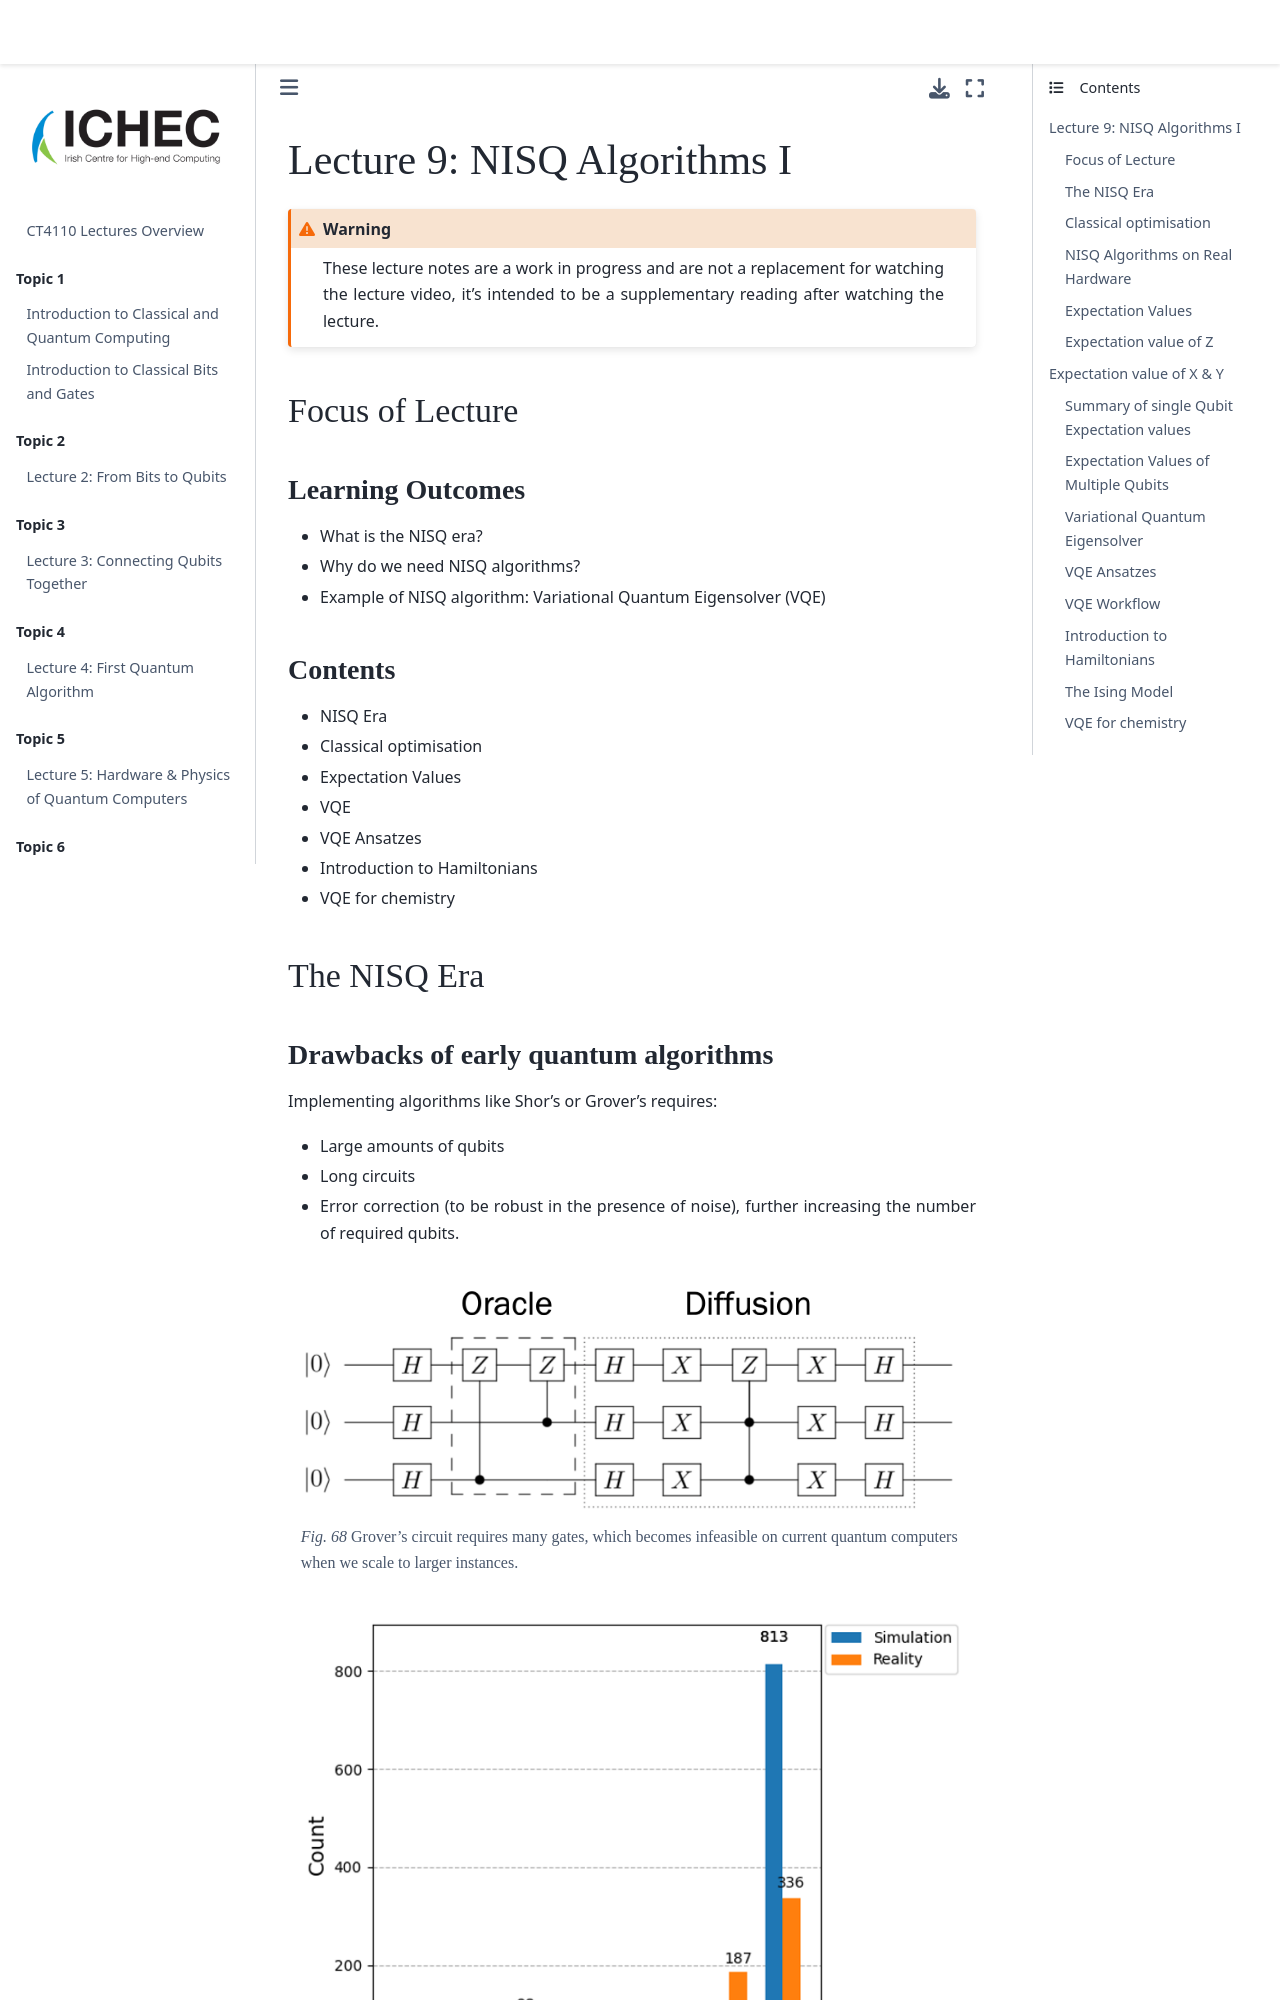

repository: ICHEC/qpcc · page: lecture-09/nisq-algo1.html · generator: jekyll

---
title: NISQ Algorithms I
jupytext:
    formats: md:myst
    text_representation:
        extension: .md
        format_name: myst
kernelspec:
    display_name: Python 3
    language: python
    name: python3
mystnb:
    render_markdown_format: myst
---

(lecture-9)=
# Lecture 9: NISQ Algorithms I

```{warning} These lecture notes are a work in progress and are not a replacement for watching the lecture video, it's intended to be a supplementary reading after watching the lecture.
```

## Focus of Lecture

### Learning Outcomes

- What is the NISQ era?
- Why do we need NISQ algorithms?
- Example of NISQ algorithm: Variational Quantum Eigensolver (VQE)

### Contents

- NISQ Era
- Classical optimisation
- Expectation Values
- VQE
- VQE Ansatzes
- Introduction to Hamiltonians
- VQE for chemistry

## The NISQ Era

### Drawbacks of early quantum algorithms

Implementing algorithms like Shor’s or Grover’s requires:

- Large amounts of qubits
- Long circuits
- Error correction (to be robust in the presence of noise), further increasing the number of required qubits.

```{figure} ./images/GroverCircuit.png
:align: center

Grover's circuit requires many gates, which becomes infeasible on current quantum computers when we scale to larger instances.
```

```{figure} ./images/GroverHistNoise.png
:align: center

Noise in the circuit leads to a loss of the expected output distribution, as shown here in the difference between ideal simulation and noisy reality. The more gates we have, the more noise is introduced.
```


### Variational Quantum Algorithms

```{figure} ./images/VarAlg.png
:align: center

Variational quantum algorithms use classical optimisation to find the best parameters for a quantum circuit.
```
